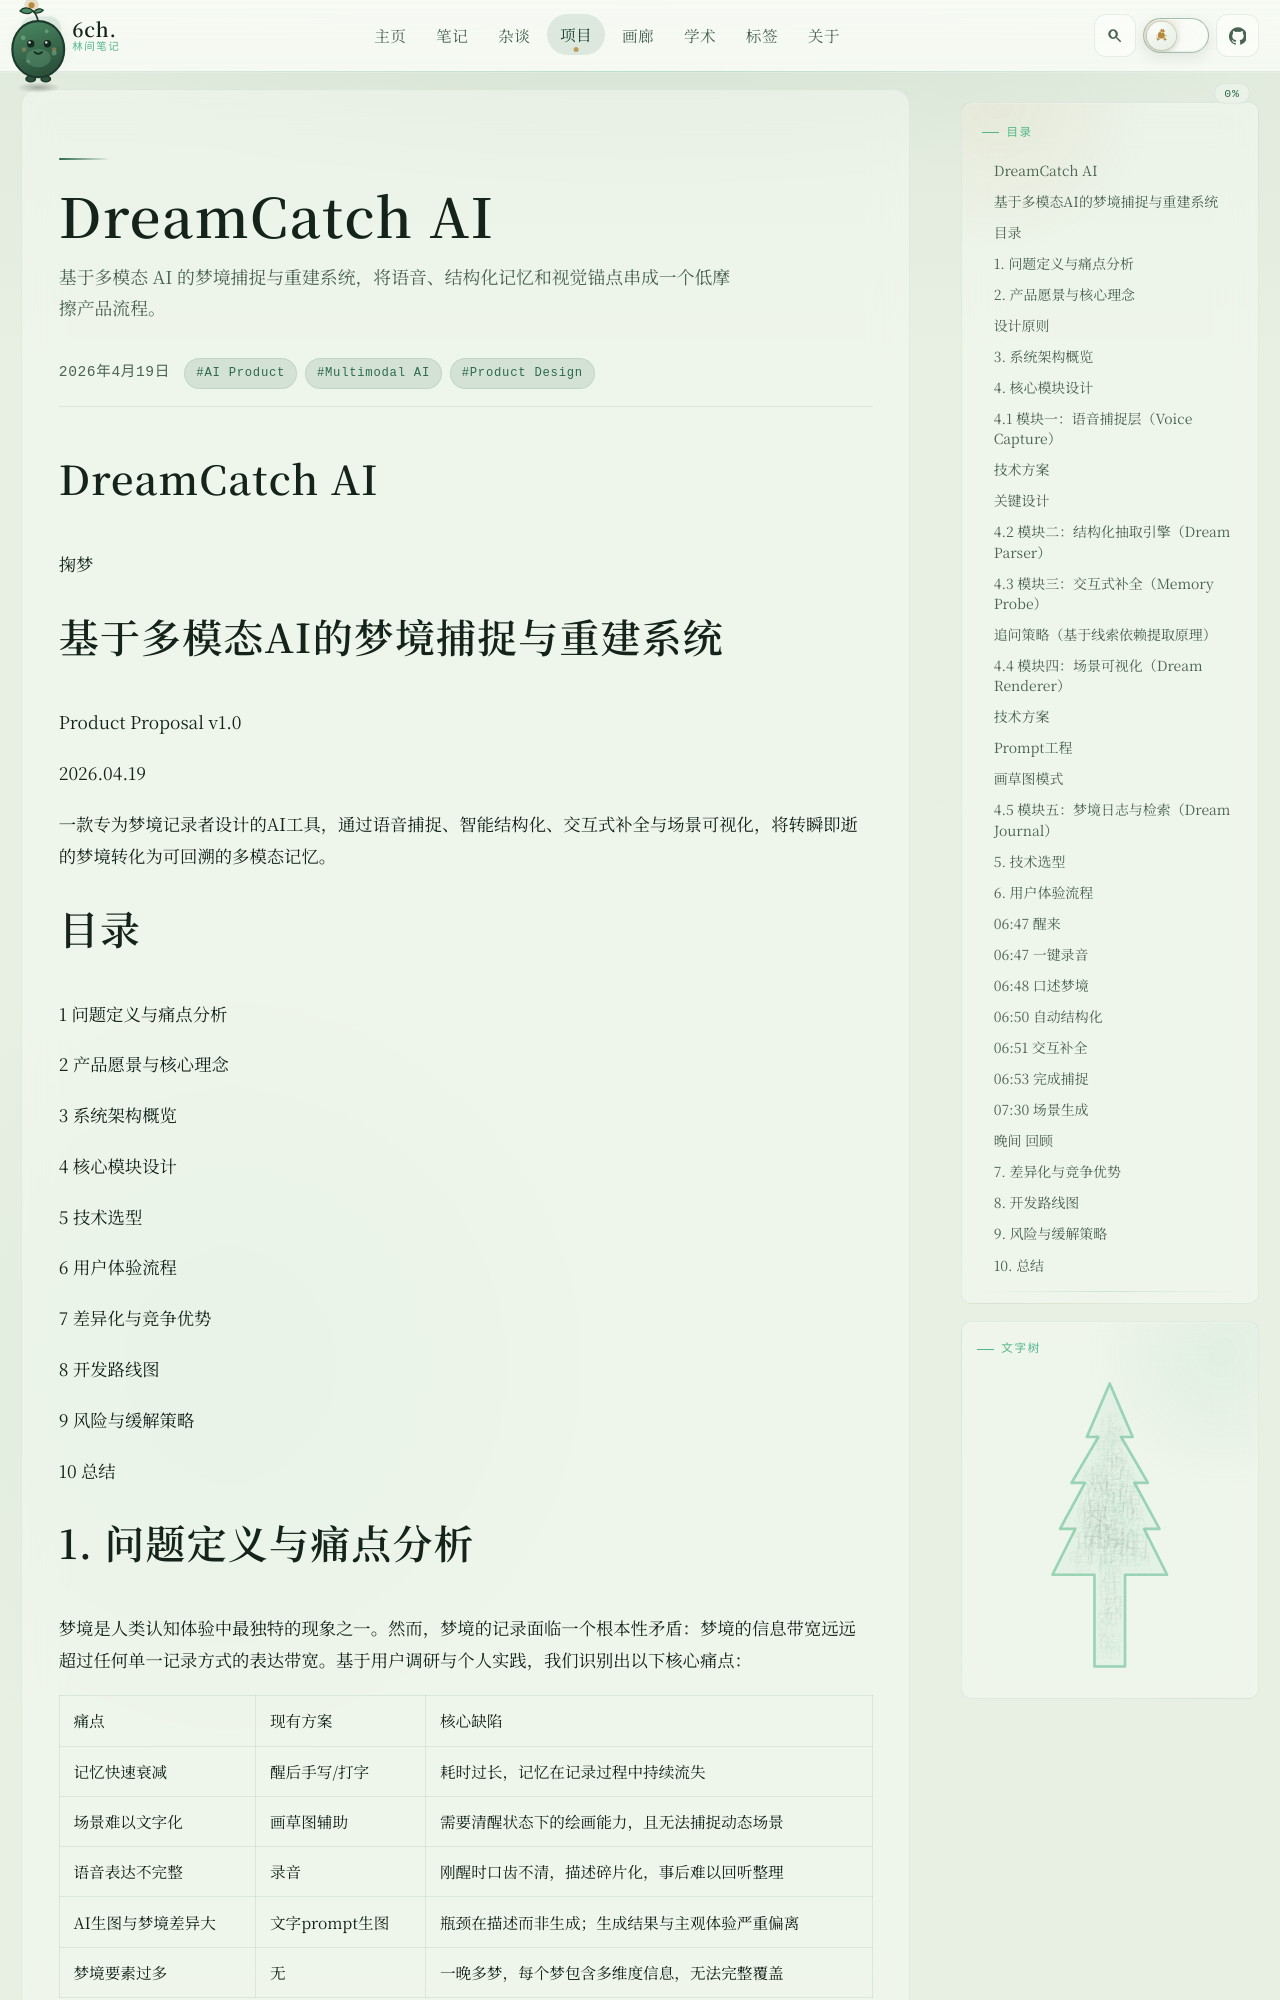

repository: 6chHenry/6chHenry.github.io · page: projects/DreamCup/dreamcatch_proposal/index.html · generator: mkdocs

---
title: "DreamCatch AI"
description: "基于多模态 AI 的梦境捕捉与重建系统，将语音、结构化记忆和视觉锚点串成一个低摩擦产品流程。"
date: 2026-04-19
updatedAt: 2026-04-19T04:43:27.821Z
tags:
  - "AI Product"
  - "Multimodal AI"
  - "Product Design"
featured: true
status: "Proposal"
period: "2026 Spring"
role: "Product concept, AI workflow, UX system"
techStack:
  - "Qwen ASR"
  - "LLM structured extraction"
  - "FLUX"
  - "Vector search"
links:
  - {"label":"Proposal","href":"/projects/DreamCup/dreamcatch_proposal/","type":"article"}
accent: "gold"
summary: "DreamCatch AI focuses on the fragile first minutes after waking: capture speech, structure memory fragments, ask targeted follow-up questions, and generate visual cues that help users revisit dreams later."
---

# DreamCatch AI

掬梦

# 基于多模态AI的梦境捕捉与重建系统

Product Proposal v1.0 

2026.04.19 

一款专为梦境记录者设计的AI工具，通过语音捕捉、智能结构化、交互式补全与场景可视化，将转瞬即逝的梦境转化为可回溯的多模态记忆。

# 目录

1 问题定义与痛点分析

2 产品愿景与核心理念

3 系统架构概览

4 核心模块设计

5 技术选型

6 用户体验流程

7 差异化与竞争优势

8 开发路线图

9 风险与缓解策略

10 总结
